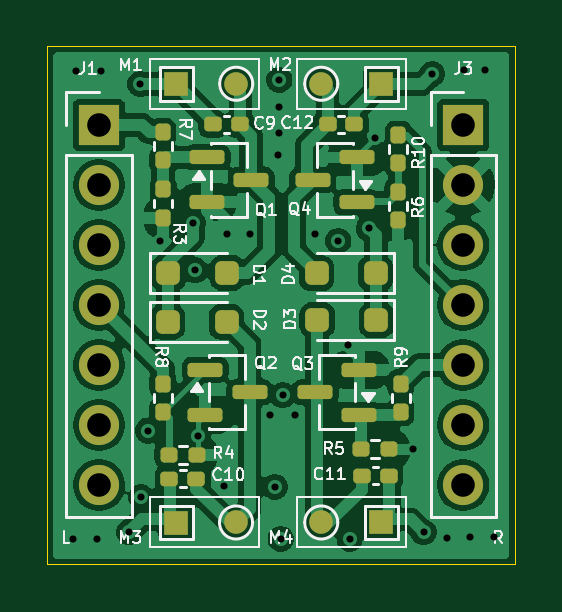
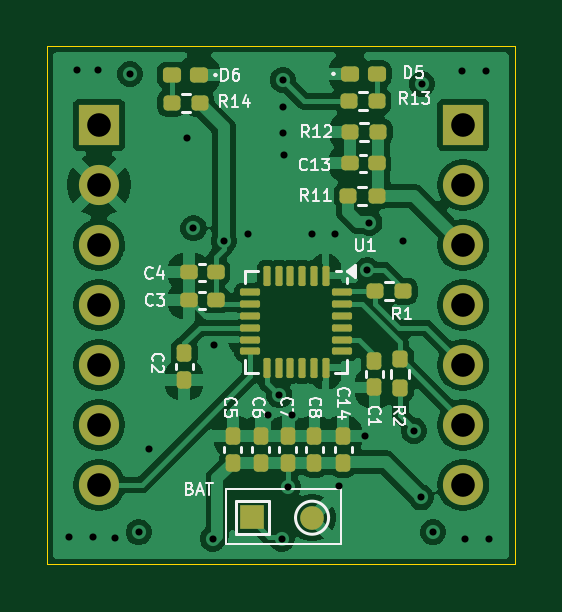
Circuit board: 11 layer files. Board 19.8 x 21.9 mm.
- bottom_copper: ESC-B_Cu.gbl (81125 bytes)
- bottom_mask: ESC-B_Mask.gbs (4577 bytes)
- paste: ESC-B_Paste.gbp (3972 bytes)
- bottom_silk: ESC-B_Silkscreen.gbo (28996 bytes)
- outline: ESC-Edge_Cuts.gm1 (603 bytes)
- top_copper: ESC-F_Cu.gtl (92530 bytes)
- top_mask: ESC-F_Mask.gts (4254 bytes)
- paste: ESC-F_Paste.gtp (3367 bytes)
- top_silk: ESC-F_Silkscreen.gto (39001 bytes)
- drill: ESC-NPTH.drl (264 bytes)
- drill: ESC-PTH.drl (1143 bytes)

=== bottom_copper: ESC-B_Cu.gbl (81125 bytes, source omitted) ===
=== bottom_mask: ESC-B_Mask.gbs ===
%TF.GenerationSoftware,KiCad,Pcbnew,10.0.1*%
%TF.CreationDate,2026-10-15T00:01:32+05:30*%
%TF.ProjectId,ESC,4553432e-6b69-4636-9164-5f7063625858,rev?*%
%TF.SameCoordinates,Original*%
%TF.FileFunction,Soldermask,Bot*%
%TF.FilePolarity,Negative*%
%FSLAX46Y46*%
G04 Gerber Fmt 4.6, Leading zero omitted, Abs format (unit mm)*
G04 Created by KiCad (PCBNEW 10.0.1) date 2026-10-15 00:01:32*
%MOMM*%
%LPD*%
G01*
G04 APERTURE LIST*
G04 Aperture macros list*
%AMRoundRect*
0 Rectangle with rounded corners*
0 $1 Rounding radius*
0 $2 $3 $4 $5 $6 $7 $8 $9 X,Y pos of 4 corners*
0 Add a 4 corners polygon primitive as box body*
4,1,4,$2,$3,$4,$5,$6,$7,$8,$9,$2,$3,0*
0 Add four circle primitives for the rounded corners*
1,1,$1+$1,$2,$3*
1,1,$1+$1,$4,$5*
1,1,$1+$1,$6,$7*
1,1,$1+$1,$8,$9*
0 Add four rect primitives between the rounded corners*
20,1,$1+$1,$2,$3,$4,$5,0*
20,1,$1+$1,$4,$5,$6,$7,0*
20,1,$1+$1,$6,$7,$8,$9,0*
20,1,$1+$1,$8,$9,$2,$3,0*%
G04 Aperture macros list end*
%ADD10R,1.700000X1.700000*%
%ADD11C,1.700000*%
%ADD12RoundRect,0.160000X0.160000X-0.197500X0.160000X0.197500X-0.160000X0.197500X-0.160000X-0.197500X0*%
%ADD13RoundRect,0.155000X0.155000X-0.212500X0.155000X0.212500X-0.155000X0.212500X-0.155000X-0.212500X0*%
%ADD14RoundRect,0.160000X-0.197500X-0.160000X0.197500X-0.160000X0.197500X0.160000X-0.197500X0.160000X0*%
%ADD15RoundRect,0.160000X0.197500X0.160000X-0.197500X0.160000X-0.197500X-0.160000X0.197500X-0.160000X0*%
%ADD16RoundRect,0.160000X0.222500X0.160000X-0.222500X0.160000X-0.222500X-0.160000X0.222500X-0.160000X0*%
%ADD17RoundRect,0.155000X-0.155000X0.212500X-0.155000X-0.212500X0.155000X-0.212500X0.155000X0.212500X0*%
%ADD18C,1.000000*%
%ADD19RoundRect,0.075000X-0.075000X0.350000X-0.075000X-0.350000X0.075000X-0.350000X0.075000X0.350000X0*%
%ADD20RoundRect,0.075000X0.350000X0.075000X-0.350000X0.075000X-0.350000X-0.075000X0.350000X-0.075000X0*%
%ADD21RoundRect,0.155000X-0.212500X-0.155000X0.212500X-0.155000X0.212500X0.155000X-0.212500X0.155000X0*%
%ADD22RoundRect,0.160000X-0.222500X-0.160000X0.222500X-0.160000X0.222500X0.160000X-0.222500X0.160000X0*%
%ADD23R,1.000000X1.000000*%
G04 APERTURE END LIST*
D10*
%TO.C,J3*%
X179400000Y-53140000D03*
D11*
X179400000Y-55680000D03*
X179400000Y-58220000D03*
X179400000Y-60760000D03*
X179400000Y-63300000D03*
X179400000Y-65840000D03*
X179400000Y-68380000D03*
%TD*%
D10*
%TO.C,J1*%
X163980000Y-53140000D03*
D11*
X163980000Y-55680000D03*
X163980000Y-58220000D03*
X163980000Y-60760000D03*
X163980000Y-63300000D03*
X163980000Y-65840000D03*
X163980000Y-68380000D03*
%TD*%
D12*
%TO.C,R2*%
X166640000Y-64265000D03*
X166640000Y-63070000D03*
%TD*%
D13*
%TO.C,C8*%
X170280000Y-67450000D03*
X170280000Y-66315000D03*
%TD*%
%TO.C,C6*%
X172550000Y-67450000D03*
X172550000Y-66315000D03*
%TD*%
D14*
%TO.C,R12*%
X167580000Y-53440000D03*
X168775000Y-53440000D03*
%TD*%
D15*
%TO.C,R13*%
X168827500Y-52140000D03*
X167632500Y-52140000D03*
%TD*%
D14*
%TO.C,R1*%
X166512500Y-60180000D03*
X167707500Y-60180000D03*
%TD*%
D15*
%TO.C,R11*%
X168847500Y-56150000D03*
X167652500Y-56150000D03*
%TD*%
D16*
%TO.C,D5*%
X168782500Y-50980000D03*
X167637500Y-50980000D03*
%TD*%
D17*
%TO.C,C1*%
X167740000Y-63122500D03*
X167740000Y-64257500D03*
%TD*%
D18*
%TO.C,TP10*%
X170380000Y-69770000D03*
%TD*%
D19*
%TO.C,U1*%
X169800000Y-59530000D03*
X170300000Y-59530000D03*
X170800000Y-59530000D03*
X171300000Y-59530000D03*
X171800000Y-59530000D03*
X172300000Y-59530000D03*
D20*
X173000000Y-60230000D03*
X173000000Y-60730000D03*
X173000000Y-61230000D03*
X173000000Y-61730000D03*
X173000000Y-62230000D03*
X173000000Y-62730000D03*
D19*
X172300000Y-63430000D03*
X171800000Y-63430000D03*
X171300000Y-63430000D03*
X170800000Y-63430000D03*
X170300000Y-63430000D03*
X169800000Y-63430000D03*
D20*
X169100000Y-62730000D03*
X169100000Y-62230000D03*
X169100000Y-61730000D03*
X169100000Y-61230000D03*
X169100000Y-60730000D03*
X169100000Y-60230000D03*
%TD*%
D13*
%TO.C,C5*%
X173740000Y-67450000D03*
X173740000Y-66315000D03*
%TD*%
D21*
%TO.C,C4*%
X174462500Y-59370000D03*
X175597500Y-59370000D03*
%TD*%
D17*
%TO.C,C2*%
X175790000Y-62802500D03*
X175790000Y-63937500D03*
%TD*%
D22*
%TO.C,D6*%
X175162500Y-51030000D03*
X176307500Y-51030000D03*
%TD*%
D13*
%TO.C,C14*%
X169070000Y-67450000D03*
X169070000Y-66315000D03*
%TD*%
D23*
%TO.C,TP9*%
X172920000Y-69750000D03*
%TD*%
D13*
%TO.C,C7*%
X171410000Y-67450000D03*
X171410000Y-66315000D03*
%TD*%
D21*
%TO.C,C3*%
X174462500Y-60560000D03*
X175597500Y-60560000D03*
%TD*%
D14*
%TO.C,R14*%
X175132500Y-52220000D03*
X176327500Y-52220000D03*
%TD*%
D21*
%TO.C,C13*%
X167650000Y-54770000D03*
X168785000Y-54770000D03*
%TD*%
M02*

=== paste: ESC-B_Paste.gbp ===
%TF.GenerationSoftware,KiCad,Pcbnew,10.0.1*%
%TF.CreationDate,2026-10-15T00:01:32+05:30*%
%TF.ProjectId,ESC,4553432e-6b69-4636-9164-5f7063625858,rev?*%
%TF.SameCoordinates,Original*%
%TF.FileFunction,Paste,Bot*%
%TF.FilePolarity,Positive*%
%FSLAX46Y46*%
G04 Gerber Fmt 4.6, Leading zero omitted, Abs format (unit mm)*
G04 Created by KiCad (PCBNEW 10.0.1) date 2026-10-15 00:01:32*
%MOMM*%
%LPD*%
G01*
G04 APERTURE LIST*
G04 Aperture macros list*
%AMRoundRect*
0 Rectangle with rounded corners*
0 $1 Rounding radius*
0 $2 $3 $4 $5 $6 $7 $8 $9 X,Y pos of 4 corners*
0 Add a 4 corners polygon primitive as box body*
4,1,4,$2,$3,$4,$5,$6,$7,$8,$9,$2,$3,0*
0 Add four circle primitives for the rounded corners*
1,1,$1+$1,$2,$3*
1,1,$1+$1,$4,$5*
1,1,$1+$1,$6,$7*
1,1,$1+$1,$8,$9*
0 Add four rect primitives between the rounded corners*
20,1,$1+$1,$2,$3,$4,$5,0*
20,1,$1+$1,$4,$5,$6,$7,0*
20,1,$1+$1,$6,$7,$8,$9,0*
20,1,$1+$1,$8,$9,$2,$3,0*%
G04 Aperture macros list end*
%ADD10RoundRect,0.160000X0.160000X-0.197500X0.160000X0.197500X-0.160000X0.197500X-0.160000X-0.197500X0*%
%ADD11RoundRect,0.155000X0.155000X-0.212500X0.155000X0.212500X-0.155000X0.212500X-0.155000X-0.212500X0*%
%ADD12RoundRect,0.160000X-0.197500X-0.160000X0.197500X-0.160000X0.197500X0.160000X-0.197500X0.160000X0*%
%ADD13RoundRect,0.160000X0.197500X0.160000X-0.197500X0.160000X-0.197500X-0.160000X0.197500X-0.160000X0*%
%ADD14RoundRect,0.160000X0.222500X0.160000X-0.222500X0.160000X-0.222500X-0.160000X0.222500X-0.160000X0*%
%ADD15RoundRect,0.155000X-0.155000X0.212500X-0.155000X-0.212500X0.155000X-0.212500X0.155000X0.212500X0*%
%ADD16RoundRect,0.075000X-0.075000X0.350000X-0.075000X-0.350000X0.075000X-0.350000X0.075000X0.350000X0*%
%ADD17RoundRect,0.075000X0.350000X0.075000X-0.350000X0.075000X-0.350000X-0.075000X0.350000X-0.075000X0*%
%ADD18RoundRect,0.155000X-0.212500X-0.155000X0.212500X-0.155000X0.212500X0.155000X-0.212500X0.155000X0*%
%ADD19RoundRect,0.160000X-0.222500X-0.160000X0.222500X-0.160000X0.222500X0.160000X-0.222500X0.160000X0*%
G04 APERTURE END LIST*
D10*
%TO.C,R2*%
X166640000Y-64265000D03*
X166640000Y-63070000D03*
%TD*%
D11*
%TO.C,C8*%
X170280000Y-67450000D03*
X170280000Y-66315000D03*
%TD*%
%TO.C,C6*%
X172550000Y-67450000D03*
X172550000Y-66315000D03*
%TD*%
D12*
%TO.C,R12*%
X167580000Y-53440000D03*
X168775000Y-53440000D03*
%TD*%
D13*
%TO.C,R13*%
X168827500Y-52140000D03*
X167632500Y-52140000D03*
%TD*%
D12*
%TO.C,R1*%
X166512500Y-60180000D03*
X167707500Y-60180000D03*
%TD*%
D13*
%TO.C,R11*%
X168847500Y-56150000D03*
X167652500Y-56150000D03*
%TD*%
D14*
%TO.C,D5*%
X168782500Y-50980000D03*
X167637500Y-50980000D03*
%TD*%
D15*
%TO.C,C1*%
X167740000Y-63122500D03*
X167740000Y-64257500D03*
%TD*%
D16*
%TO.C,U1*%
X169800000Y-59530000D03*
X170300000Y-59530000D03*
X170800000Y-59530000D03*
X171300000Y-59530000D03*
X171800000Y-59530000D03*
X172300000Y-59530000D03*
D17*
X173000000Y-60230000D03*
X173000000Y-60730000D03*
X173000000Y-61230000D03*
X173000000Y-61730000D03*
X173000000Y-62230000D03*
X173000000Y-62730000D03*
D16*
X172300000Y-63430000D03*
X171800000Y-63430000D03*
X171300000Y-63430000D03*
X170800000Y-63430000D03*
X170300000Y-63430000D03*
X169800000Y-63430000D03*
D17*
X169100000Y-62730000D03*
X169100000Y-62230000D03*
X169100000Y-61730000D03*
X169100000Y-61230000D03*
X169100000Y-60730000D03*
X169100000Y-60230000D03*
%TD*%
D11*
%TO.C,C5*%
X173740000Y-67450000D03*
X173740000Y-66315000D03*
%TD*%
D18*
%TO.C,C4*%
X174462500Y-59370000D03*
X175597500Y-59370000D03*
%TD*%
D15*
%TO.C,C2*%
X175790000Y-62802500D03*
X175790000Y-63937500D03*
%TD*%
D19*
%TO.C,D6*%
X175162500Y-51030000D03*
X176307500Y-51030000D03*
%TD*%
D11*
%TO.C,C14*%
X169070000Y-67450000D03*
X169070000Y-66315000D03*
%TD*%
%TO.C,C7*%
X171410000Y-67450000D03*
X171410000Y-66315000D03*
%TD*%
D18*
%TO.C,C3*%
X174462500Y-60560000D03*
X175597500Y-60560000D03*
%TD*%
D12*
%TO.C,R14*%
X175132500Y-52220000D03*
X176327500Y-52220000D03*
%TD*%
D18*
%TO.C,C13*%
X167650000Y-54770000D03*
X168785000Y-54770000D03*
%TD*%
M02*

=== bottom_silk: ESC-B_Silkscreen.gbo (28996 bytes, source omitted) ===
=== outline: ESC-Edge_Cuts.gm1 ===
%TF.GenerationSoftware,KiCad,Pcbnew,10.0.1*%
%TF.CreationDate,2026-10-15T00:01:32+05:30*%
%TF.ProjectId,ESC,4553432e-6b69-4636-9164-5f7063625858,rev?*%
%TF.SameCoordinates,Original*%
%TF.FileFunction,Profile,NP*%
%FSLAX46Y46*%
G04 Gerber Fmt 4.6, Leading zero omitted, Abs format (unit mm)*
G04 Created by KiCad (PCBNEW 10.0.1) date 2026-10-15 00:01:32*
%MOMM*%
%LPD*%
G01*
G04 APERTURE LIST*
%TA.AperFunction,Profile*%
%ADD10C,0.050000*%
%TD*%
G04 APERTURE END LIST*
D10*
X161800000Y-49820000D02*
X181590000Y-49820000D01*
X181590000Y-71750000D01*
X161800000Y-71750000D01*
X161800000Y-49820000D01*
M02*

=== top_copper: ESC-F_Cu.gtl (92530 bytes, source omitted) ===
=== top_mask: ESC-F_Mask.gts ===
%TF.GenerationSoftware,KiCad,Pcbnew,10.0.1*%
%TF.CreationDate,2026-10-15T00:01:32+05:30*%
%TF.ProjectId,ESC,4553432e-6b69-4636-9164-5f7063625858,rev?*%
%TF.SameCoordinates,Original*%
%TF.FileFunction,Soldermask,Top*%
%TF.FilePolarity,Negative*%
%FSLAX46Y46*%
G04 Gerber Fmt 4.6, Leading zero omitted, Abs format (unit mm)*
G04 Created by KiCad (PCBNEW 10.0.1) date 2026-10-15 00:01:32*
%MOMM*%
%LPD*%
G01*
G04 APERTURE LIST*
G04 Aperture macros list*
%AMRoundRect*
0 Rectangle with rounded corners*
0 $1 Rounding radius*
0 $2 $3 $4 $5 $6 $7 $8 $9 X,Y pos of 4 corners*
0 Add a 4 corners polygon primitive as box body*
4,1,4,$2,$3,$4,$5,$6,$7,$8,$9,$2,$3,0*
0 Add four circle primitives for the rounded corners*
1,1,$1+$1,$2,$3*
1,1,$1+$1,$4,$5*
1,1,$1+$1,$6,$7*
1,1,$1+$1,$8,$9*
0 Add four rect primitives between the rounded corners*
20,1,$1+$1,$2,$3,$4,$5,0*
20,1,$1+$1,$4,$5,$6,$7,0*
20,1,$1+$1,$6,$7,$8,$9,0*
20,1,$1+$1,$8,$9,$2,$3,0*%
G04 Aperture macros list end*
%ADD10RoundRect,0.250000X0.250000X0.250000X-0.250000X0.250000X-0.250000X-0.250000X0.250000X-0.250000X0*%
%ADD11R,1.700000X1.700000*%
%ADD12C,1.700000*%
%ADD13C,1.000000*%
%ADD14RoundRect,0.160000X-0.160000X0.197500X-0.160000X-0.197500X0.160000X-0.197500X0.160000X0.197500X0*%
%ADD15RoundRect,0.160000X-0.197500X-0.160000X0.197500X-0.160000X0.197500X0.160000X-0.197500X0.160000X0*%
%ADD16RoundRect,0.150000X0.587500X0.150000X-0.587500X0.150000X-0.587500X-0.150000X0.587500X-0.150000X0*%
%ADD17RoundRect,0.150000X-0.587500X-0.150000X0.587500X-0.150000X0.587500X0.150000X-0.587500X0.150000X0*%
%ADD18RoundRect,0.155000X0.212500X0.155000X-0.212500X0.155000X-0.212500X-0.155000X0.212500X-0.155000X0*%
%ADD19R,1.000000X1.000000*%
%ADD20RoundRect,0.155000X-0.212500X-0.155000X0.212500X-0.155000X0.212500X0.155000X-0.212500X0.155000X0*%
%ADD21RoundRect,0.250000X-0.250000X-0.250000X0.250000X-0.250000X0.250000X0.250000X-0.250000X0.250000X0*%
G04 APERTURE END LIST*
D10*
%TO.C,D3*%
X175720000Y-61400000D03*
X173220000Y-61400000D03*
%TD*%
D11*
%TO.C,J3*%
X179400000Y-53140000D03*
D12*
X179400000Y-55680000D03*
X179400000Y-58220000D03*
X179400000Y-60760000D03*
X179400000Y-63300000D03*
X179400000Y-65840000D03*
X179400000Y-68380000D03*
%TD*%
D13*
%TO.C,TP2*%
X169790000Y-51400000D03*
%TD*%
D14*
%TO.C,R3*%
X166700000Y-55872500D03*
X166700000Y-57067500D03*
%TD*%
%TO.C,R7*%
X166680000Y-53452500D03*
X166680000Y-54647500D03*
%TD*%
%TO.C,R8*%
X166680000Y-64092500D03*
X166680000Y-65287500D03*
%TD*%
D15*
%TO.C,R4*%
X166932500Y-67100000D03*
X168127500Y-67100000D03*
%TD*%
D16*
%TO.C,Q4*%
X174897500Y-56420000D03*
X174897500Y-54520000D03*
X173022500Y-55470000D03*
%TD*%
D13*
%TO.C,TP4*%
X169783628Y-69972250D03*
%TD*%
D17*
%TO.C,Q2*%
X168482500Y-63507500D03*
X168482500Y-65407500D03*
X170357500Y-64457500D03*
%TD*%
D18*
%TO.C,C11*%
X176247500Y-68000000D03*
X175112500Y-68000000D03*
%TD*%
D19*
%TO.C,TP1*%
X167250000Y-51410000D03*
%TD*%
D20*
%TO.C,C10*%
X166962500Y-68120000D03*
X168097500Y-68120000D03*
%TD*%
D14*
%TO.C,R10*%
X176650000Y-53572500D03*
X176650000Y-54767500D03*
%TD*%
D18*
%TO.C,C12*%
X174797500Y-53120000D03*
X173662500Y-53120000D03*
%TD*%
D14*
%TO.C,R9*%
X176762500Y-64092500D03*
X176762500Y-65287500D03*
%TD*%
D19*
%TO.C,TP7*%
X175930000Y-51410000D03*
%TD*%
D13*
%TO.C,TP8*%
X173390000Y-51400000D03*
%TD*%
D10*
%TO.C,D4*%
X175700000Y-59420000D03*
X173200000Y-59420000D03*
%TD*%
D14*
%TO.C,R6*%
X176630000Y-55992500D03*
X176630000Y-57187500D03*
%TD*%
D17*
%TO.C,Q1*%
X168562500Y-54520000D03*
X168562500Y-56420000D03*
X170437500Y-55470000D03*
%TD*%
D16*
%TO.C,Q3*%
X175010000Y-65407500D03*
X175010000Y-63507500D03*
X173135000Y-64457500D03*
%TD*%
D19*
%TO.C,TP3*%
X167243628Y-69982250D03*
%TD*%
D21*
%TO.C,D1*%
X166910000Y-59410000D03*
X169410000Y-59410000D03*
%TD*%
D13*
%TO.C,TP6*%
X173390000Y-69972250D03*
%TD*%
D11*
%TO.C,J1*%
X163980000Y-53140000D03*
D12*
X163980000Y-55680000D03*
X163980000Y-58220000D03*
X163980000Y-60760000D03*
X163980000Y-63300000D03*
X163980000Y-65840000D03*
X163980000Y-68380000D03*
%TD*%
D20*
%TO.C,C9*%
X168805000Y-53120000D03*
X169940000Y-53120000D03*
%TD*%
D21*
%TO.C,D2*%
X166890000Y-61480000D03*
X169390000Y-61480000D03*
%TD*%
D15*
%TO.C,R5*%
X175082500Y-66880000D03*
X176277500Y-66880000D03*
%TD*%
D19*
%TO.C,TP5*%
X175930000Y-69972250D03*
%TD*%
M02*

=== paste: ESC-F_Paste.gtp (3367 bytes, source withheld) ===
=== top_silk: ESC-F_Silkscreen.gto (39001 bytes, source omitted) ===
=== drill: ESC-NPTH.drl ===
M48
; DRILL file KiCad 10.0.1 date 2026-10-15T00:01:45
; FORMAT={-:-/ absolute / metric / decimal}
; #@! TF.CreationDate,2026-10-15T00:01:45+05:30
; #@! TF.GenerationSoftware,Kicad,Pcbnew,10.0.1
; #@! TF.FileFunction,NonPlated,1,4,NPTH
FMAT,2
METRIC
%
G90
G05
M30

=== drill: ESC-PTH.drl ===
M48
; DRILL file KiCad 10.0.1 date 2026-10-15T00:01:45
; FORMAT={-:-/ absolute / metric / decimal}
; #@! TF.CreationDate,2026-10-15T00:01:45+05:30
; #@! TF.GenerationSoftware,Kicad,Pcbnew,10.0.1
; #@! TF.FileFunction,Plated,1,4,PTH
FMAT,2
METRIC
; #@! TA.AperFunction,Plated,PTH,ViaDrill
T1C0.300
; #@! TA.AperFunction,Plated,PTH,ComponentDrill
T2C1.000
%
G90
G05
T1
X162.9Y-70.67
X163.01Y-50.85
X163.91Y-70.69
X164.05Y-50.86
X165.26Y-70.385
X165.73Y-51.41
X165.77Y-68.91
X166.07Y-66.08
X166.55Y-58.05
X167.95Y-57.28
X168.04Y-59.29
X168.16Y-66.31
X169.26Y-68.42
X169.41Y-57.74
X170.37Y-57.75
X171.24Y-65.42
X171.42Y-68.46
X171.58Y-54.42
X171.59Y-52.37
X171.6Y-53.48
X171.62Y-51.24
X171.67Y-70.66
X171.76Y-64.59
X172.26Y-65.43
X173.11Y-57.78
X174.12Y-58.05
X174.54Y-62.46
X174.59Y-70.66
X175.4Y-57.52
X175.67Y-53.7
X177.29Y-66.85
X177.72Y-70.385
X178.09Y-50.985
X178.73Y-70.61
X179.425Y-50.82
X179.67Y-70.6
X180.32Y-50.82
X180.69Y-70.6
T2
X163.98Y-53.14
X163.98Y-55.68
X163.98Y-58.22
X163.98Y-60.76
X163.98Y-63.3
X163.98Y-65.84
X163.98Y-68.38
X179.4Y-53.14
X179.4Y-55.68
X179.4Y-58.22
X179.4Y-60.76
X179.4Y-63.3
X179.4Y-65.84
X179.4Y-68.38
M30
